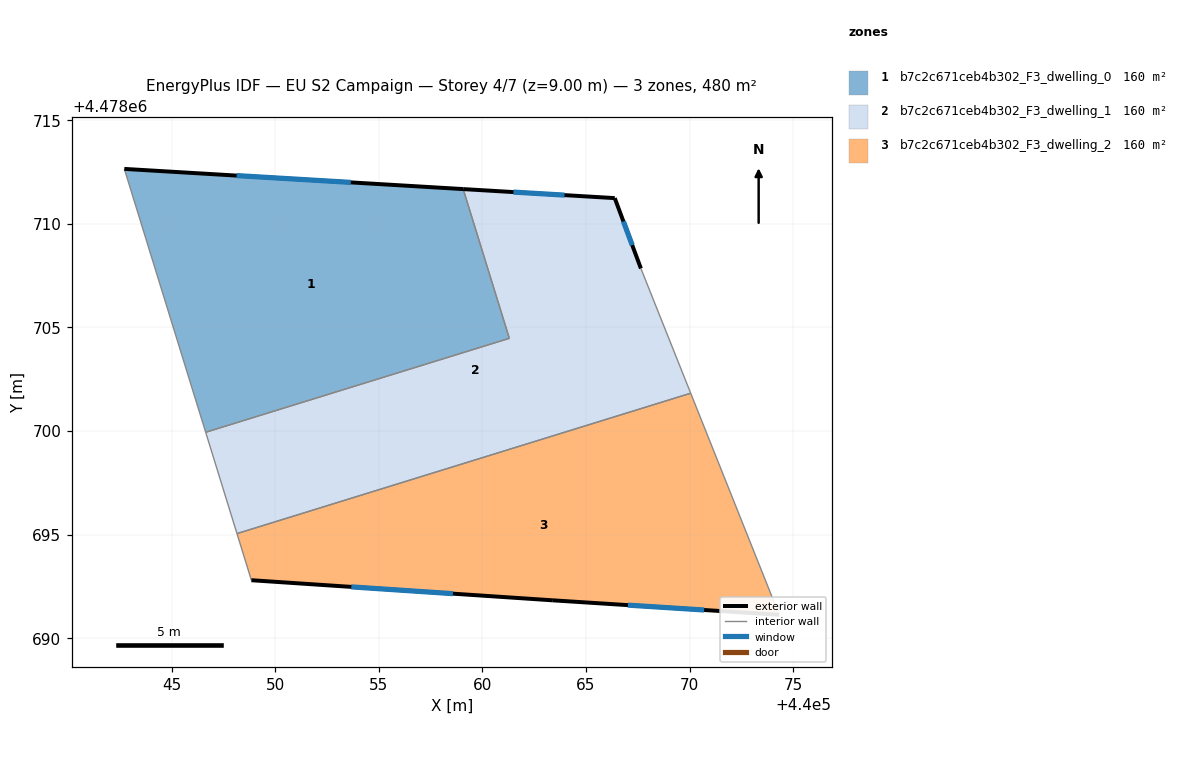
=== STOREY PLAN SPEC (per zone: floor XY polygon, exterior-wall plan segments, windows/doors) ===
zone 1: b7c2c671ceb4b302_F3_dwelling_0  (159.9 m²)
  floor: (440061.30, 4478704.47) (440059.07, 4478711.68) (440042.72, 4478712.65) (440046.64, 4478699.94)
  exterior wall: (440042.72, 4478712.65) – (440059.07, 4478711.68)  [16.4 m]
    window: (440048.14, 4478712.33) – (440053.65, 4478712.00)  [5.6 m²]
  interior walls: 3
zone 2: b7c2c671ceb4b302_F3_dwelling_1  (159.9 m²)
  floor: (440070.05, 4478701.83) (440067.65, 4478707.85) (440066.39, 4478711.24) (440059.07, 4478711.68) (440061.30, 4478704.47) (440046.64, 4478699.94) (440048.16, 4478695.05)
  exterior wall: (440059.07, 4478711.68) – (440066.39, 4478711.24)  [7.3 m]
    window: (440061.50, 4478711.53) – (440063.96, 4478711.39)  [2.5 m²]
  exterior wall: (440066.39, 4478711.24) – (440067.65, 4478707.85)  [3.6 m]
    window: (440066.81, 4478710.12) – (440067.23, 4478708.97)  [1.2 m²]
  interior walls: 5
zone 3: b7c2c671ceb4b302_F3_dwelling_2  (159.9 m²)
  floor: (440074.33, 4478691.13) (440070.05, 4478701.83) (440048.16, 4478695.05) (440048.85, 4478692.80) (440063.40, 4478691.83)
  exterior wall: (440074.33, 4478691.13) – (440063.40, 4478691.83)  [10.9 m]
    window: (440070.71, 4478691.36) – (440067.02, 4478691.60)  [3.7 m²]
  exterior wall: (440063.40, 4478691.83) – (440048.85, 4478692.80)  [14.6 m]
    window: (440058.58, 4478692.15) – (440053.67, 4478692.48)  [5.0 m²]
  interior walls: 3

=== DERIVED (storey summary) ===
Building: EU S2 Campaign
Storey: 4 of 7  (floor level z = 9.00 m)
Storey gross floor area: 479.7 m²
Zones on this storey: 3
  - b7c2c671ceb4b302_F3_dwelling_0: floor 159.9 m²; exterior wall 16.4 m (49.2 m²); 1 window(s) 5.6 m²; WWR 11.4%
  - b7c2c671ceb4b302_F3_dwelling_1: floor 159.9 m²; exterior wall 11.0 m (32.9 m²); 2 window(s) 3.7 m²; WWR 11.4%
  - b7c2c671ceb4b302_F3_dwelling_2: floor 159.9 m²; exterior wall 25.5 m (76.6 m²); 2 window(s) 8.7 m²; WWR 11.4%
Zone adjacency (shared interzone walls):
  - b7c2c671ceb4b302_F3_dwelling_0 ↔ b7c2c671ceb4b302_F3_dwelling_1
  - b7c2c671ceb4b302_F3_dwelling_1 ↔ b7c2c671ceb4b302_F3_dwelling_2